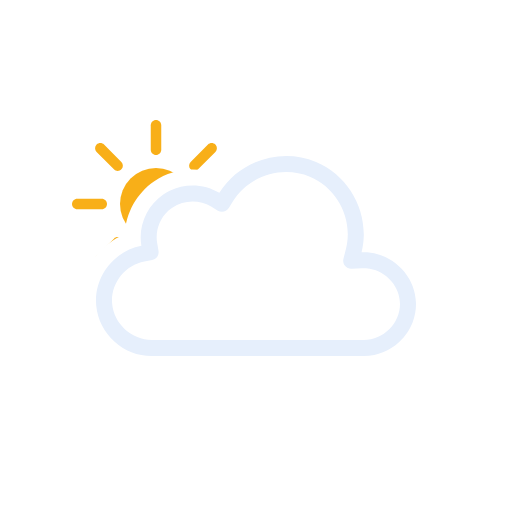
t = 0.00 s
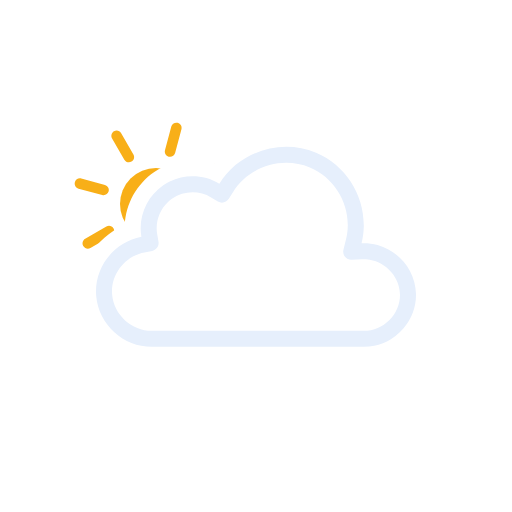
t = 1.00 s
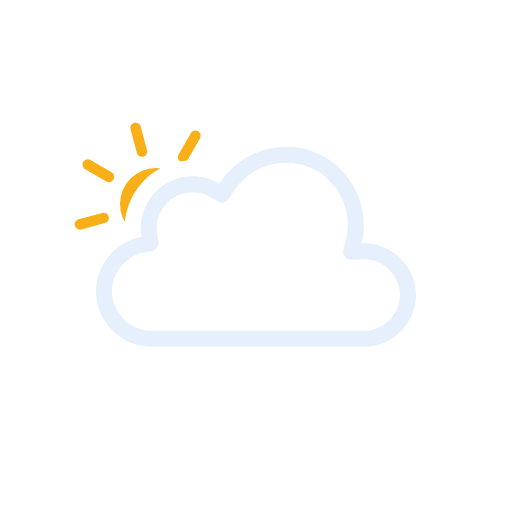
t = 2.00 s
t = 3.00 s: frame unchanged from t = 0.00 s, image omitted
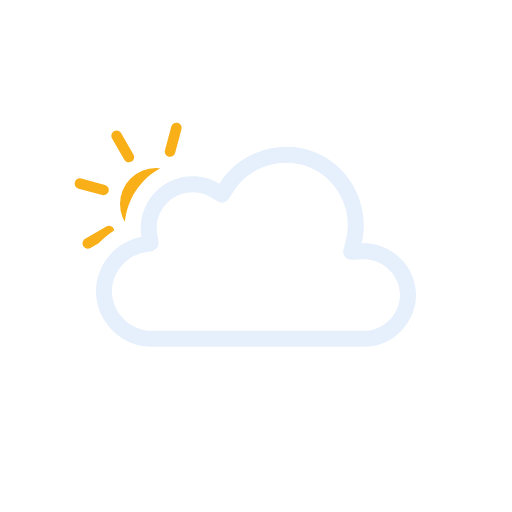
t = 4.00 s
t = 5.00 s: frame unchanged from t = 2.00 s, image omitted

The animated SVG that drew these frames (rendered in a browser with its animation timeline set to each time). Animation: 3 SMIL elements (animateTransform=3); one cycle of 6.00 s, repeats indefinitely.

<svg xmlns="http://www.w3.org/2000/svg" viewBox="0 0 128 128" fill="none">
<g id="partly-cloudy-day" clip-path="url(#clip0_2045_28820)">
<g id="Sky">
<g id="Mask group">
<mask id="mask0_2045_28820" maskUnits="userSpaceOnUse" x="0" y="0" width="128" height="128">
<g id="Cloud Mask">
<path id="Subtract" fill-rule="evenodd" clip-rule="evenodd" d="M128 0H0V128H128V0ZM37.9519 93H90.9752C100.227 93 107.998 85.353 107.998 76.0281C107.998 68.0217 102.305 61.3501 94.9248 59.5512C95.3619 49.9005 89.6744 40.6093 80.5509 36.7922C71.1071 32.8411 60.0664 35.6119 53.5305 43.2384C48.5702 41.5956 42.9815 42.2957 38.5741 45.2907C34.1459 48.2998 31.4305 53.2809 31.1846 58.5379C24.0633 61.463 19.3278 68.8506 20.0776 76.7839C20.942 85.9295 28.8285 93.0018 37.9519 93Z" fill="white" />
<animateTransform attributeName="transform" type="translate" values="0 0;0 -0.0933;0 -0.3875;0 -0.8783;0 -1.5;0 -2.1217;0 -2.6125;0 -2.9067;0 -3;0 -2.9067;0 -2.6125;0 -2.1217;0 -1.5;0 -0.8783;0 -0.3875;0 -0.0933;0 0" dur="3s" repeatCount="indefinite" calcMode="linear" /></g>
</mask>
<g mask="url(#mask0_2045_28820)">
<g id="Sun">
<circle id="Core" cx="39" cy="51" r="9" fill="#F8AF18" />
<g id="Rays">
<path d="M37.6875 31.3125C37.6875 30.5876 38.2751 30 39 30C39.7249 30 40.3125 30.5876 40.3125 31.3125V37.4375C40.3125 38.1624 39.7249 38.75 39 38.75C38.2751 38.75 37.6875 38.1624 37.6875 37.4375V31.3125Z" fill="#F8AF18" />
<path d="M51.9931 36.1508C52.5056 35.6382 53.3367 35.6382 53.8492 36.1508C54.3618 36.6633 54.3618 37.4943 53.8492 38.0069L49.5182 42.3379C49.0056 42.8505 48.1746 42.8505 47.6621 42.3379C47.1495 41.8254 47.1495 40.9944 47.6621 40.4818L51.9931 36.1508Z" fill="#F8AF18" />
<path d="M58.6875 49.6875C59.4124 49.6875 60 50.2751 60 51C60 51.7249 59.4124 52.3125 58.6875 52.3125H52.5625C51.8376 52.3125 51.25 51.7249 51.25 51C51.25 50.2751 51.8376 49.6875 52.5625 49.6875H58.6875Z" fill="#F8AF18" />
<path d="M53.8492 63.9931C54.3618 64.5057 54.3618 65.3367 53.8492 65.8492C53.3367 66.3618 52.5056 66.3618 51.9931 65.8492L47.6621 61.5182C47.1495 61.0057 47.1495 60.1746 47.6621 59.6621C48.1746 59.1495 49.0057 59.1495 49.5182 59.6621L53.8492 63.9931Z" fill="#F8AF18" />
<path d="M37.6875 64.5625C37.6875 63.8376 38.2751 63.25 39 63.25C39.7249 63.25 40.3125 63.8376 40.3125 64.5625V70.6875C40.3125 71.4124 39.7249 72 39 72C38.2751 72 37.6875 71.4124 37.6875 70.6875V64.5625Z" fill="#F8AF18" />
<path d="M28.4818 59.6621C28.9943 59.1495 29.8254 59.1495 30.3379 59.6621C30.8505 60.1746 30.8505 61.0056 30.3379 61.5182L26.0069 65.8492C25.4943 66.3618 24.6633 66.3618 24.1508 65.8492C23.6382 65.3367 23.6382 64.5056 24.1508 63.9931L28.4818 59.6621Z" fill="#F8AF18" />
<path d="M25.4375 49.6875C26.1624 49.6875 26.75 50.2751 26.75 51C26.75 51.7249 26.1624 52.3125 25.4375 52.3125H19.3125C18.5876 52.3125 18 51.7249 18 51C18 50.2751 18.5876 49.6875 19.3125 49.6875H25.4375Z" fill="#F8AF18" />
<path d="M30.3379 40.4818C30.8505 40.9944 30.8505 41.8254 30.3379 42.3379C29.8254 42.8505 28.9944 42.8505 28.4818 42.3379L24.1508 38.0069C23.6382 37.4944 23.6382 36.6633 24.1508 36.1508C24.6633 35.6382 25.4944 35.6382 26.0069 36.1508L30.3379 40.4818Z" fill="#F8AF18" />
<animateTransform attributeName="transform" type="rotate" values="0 39.0 51.0;360 39.0 51.0" dur="6s" begin="0s" repeatCount="indefinite" /></g>
</g>
</g>
</g>
<g id="Clouds">
<g id="Cloud">
<path id="Cloud_2" fill-rule="evenodd" clip-rule="evenodd" d="M54.8371 48.2115C51.0739 45.9483 46.3457 45.7826 42.4415 47.6664C41.8837 47.9355 41.3428 48.2465 40.8239 48.5991C36.6826 51.4133 34.4998 56.5151 35.3499 61.454C28.3907 62.7689 23.3936 69.3412 24.0614 76.4076C24.7293 83.474 30.8678 89.0011 37.9519 89C37.9516 89 37.9522 89 37.9519 89H90.9767C91.8608 89 92.7273 88.908 93.5669 88.7333C95.0531 88.4239 96.4547 87.855 97.7196 87.0774C99.3131 86.0979 100.689 84.787 101.744 83.2465C102.32 82.4049 102.801 81.4947 103.168 80.5324C103.705 79.125 104 77.6063 104 76.0281C104 75.9138 103.998 75.7997 103.995 75.6861C103.84 69.9006 99.7434 65.0366 94.3906 63.5447C93.1158 63.1894 91.7697 63.0253 90.3886 63.0856C90.7211 61.752 90.9017 60.4069 90.9409 59.0706C91.1716 51.1861 86.4764 43.6067 79.0085 40.4823C70.2648 36.824 59.8274 40.138 54.8371 48.2115ZM90.9767 84.9973C95.8649 84.9973 100 80.8788 100 76.0281C100 71.6531 96.6498 67.9178 92.4216 67.2003C92.1196 67.1491 91.8131 67.1132 91.503 67.0937C91.1929 67.0741 90.8793 67.0708 90.5629 67.0846L87.8866 67.2014C87.2562 67.229 86.6497 66.9571 86.2505 66.4681C85.8513 65.979 85.7062 65.3301 85.859 64.7174L86.5076 62.1165C86.6209 61.6622 86.7117 61.206 86.7808 60.7491C87.8172 53.8959 83.9585 46.8917 77.4656 44.1752C70.5246 41.2712 62.1884 43.9274 58.239 50.3171L57.2003 51.9975C57.2001 51.998 57.1998 51.9984 57.1995 51.9989C56.6234 52.9294 55.4069 53.2241 54.4692 52.6602L52.7767 51.6424C49.8116 49.8592 45.9319 49.9664 43.071 51.9105C42.7147 52.1526 42.3793 52.4199 42.0664 52.7088C39.8756 54.7312 38.7824 57.8152 39.2918 60.7745L39.6259 62.7154C39.626 62.7158 39.626 62.7162 39.6261 62.7166C39.8107 63.7928 39.0991 64.8185 38.0269 65.0216C38.0266 65.0217 38.0271 65.0216 38.0269 65.0216L36.092 65.3872C31.1413 66.3226 27.5724 71.0449 28.0437 76.0307C28.5152 81.0199 32.9092 84.9983 37.9519 84.9973H90.9767Z" fill="#E6EFFC" />
</g>
<animateTransform attributeName="transform" type="translate" values="0 0;0 -0.0933;0 -0.3875;0 -0.8783;0 -1.5;0 -2.1217;0 -2.6125;0 -2.9067;0 -3;0 -2.9067;0 -2.6125;0 -2.1217;0 -1.5;0 -0.8783;0 -0.3875;0 -0.0933;0 0" dur="3s" repeatCount="indefinite" calcMode="linear" /></g>
</g>
</g>
<defs>
<clipPath id="clip0_2045_28820">
<rect width="128" height="128" fill="white" />
</clipPath>
</defs>
</svg>
